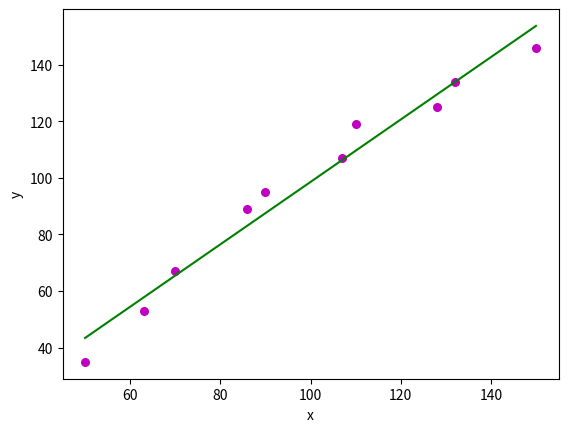

Reproduce this figure in Python.
# -*- coding: utf-8 -*-
"""
Created on Wed Feb  5 11:55:32 2020

[redacted]
"""

import numpy as np
import matplotlib.pyplot as plt 
from scipy.stats import pearsonr

def estimate_coef(x, y): 
    # number of observations/points 
    n = np.size(x) 
  
    # mean of x and y vector 
    xmean, ymean = np.mean(x), np.mean(y) 
  
    # calculating cross-deviation and deviation about x 
    SS_xy = np.sum(y*x) - n*ymean*xmean 
    SS_xx = np.sum(x*x) - n*xmean*xmean 
  
    # calculating regression coefficients 
    b1 = SS_xy / SS_xx 
    b0 = ymean - b1*xmean 
  
    return(b0, b1) 
  
def plot_regression_line(x, y, b): 
    # plotting the actual points as scatter plot 
    plt.scatter(x, y, color = "m", 
               marker = "o", s = 30) 
  
    # predicted response vector 
    y_pred = b[0] + b[1]*x 
  
    # plotting the regression line 
    plt.plot(x, y_pred, color = "g") 
  
    # putting labels 
    plt.xlabel('x') 
    plt.ylabel('y') 
  
    # function to show plot 
    plt.show() 
  
def main(): 
    # observations 
    x = np.array([50,63,70,86,90,107,110,128,132,150]) 
    y = np.array([35,53,67,89,95,107,119,125,134,146]) 
    
  
    # estimating coefficients 
    b = estimate_coef(x, y) 
    print("Estimated coefficients:\nb0 = {}  b1 = {}".format(b[0], b[1])) 
    
  
    # calculate Karl Pearson's coefficient
    A, _ = pearsonr(x, y)
    print("Karl Pearson's Coefficient", '= %.3f' % A)
    
    # plotting regression line 
    plot_regression_line(x, y, b) 
  
if __name__ == "__main__": 
    main()